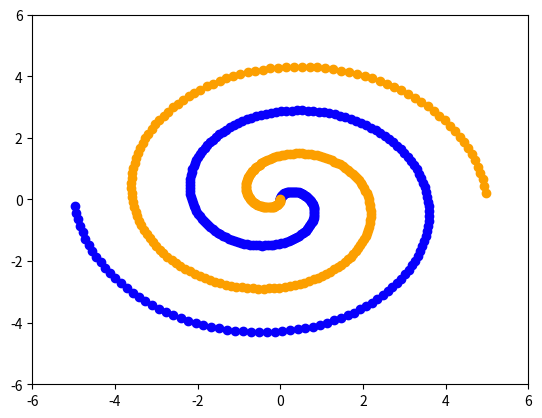

Write Python code to recreate this figure.
# Copyright 2017 The TensorFlow Authors. All Rights Reserved.
#
# Licensed under the Apache License, Version 2.0 (the "License");
# you may not use this file except in compliance with the License.
# You may obtain a copy of the License at
#
#     http://www.apache.org/licenses/LICENSE-2.0
#
# Unless required by applicable law or agreed to in writing, software
# distributed under the License is distributed on an "AS IS" BASIS,
# WITHOUT WARRANTIES OR CONDITIONS OF ANY KIND, either express or implied.
# See the License for the specific language governing permissions and
# limitations under the License.
# ==============================================================================

"""Used to generate input data points"""
import numpy as np
import math
import matplotlib.pyplot as plt
import random

def classifyCircleData(numSamples):
    points = []
    radius = 5
    #getting the positive points inside the circle
    for i in range(0, numSamples//2):
        r = randUniform(0, radius * 0.5)
        angle = randUniform(0, 2 * math.pi)
        x = r * math.sin(angle)
        y = r * math.cos(angle)
        points.append([x,y,0])
    # getting the negative points outside the circle
    for i in range(0, numSamples//2):
        r = randUniform(radius * 0.7, radius)
        angle = randUniform(0, 2 * math.pi)
        x = r * math.sin(angle)
        y = r * math.cos(angle)
        points.append([x,y,1])
    points = np.array(points, dtype=np.float32)
    # return np.random.permutation(points)
    return points
     

def classifyGaussData(numSamples):
    """ getting a specific number of gauss data points
    i.e. simple linear data"""
    points = []
    radius = 6
    for i in range(0, numSamples//2):
        x = np.random.normal(-radius//2, 1)
        y = np.random.normal(-radius//2, 1)
        if(x+y>=0):
            points.append([x,y,0])
        else:
            points.append([x,y,1])
    for i in range(0, numSamples//2):
        x = np.random.normal(radius//2, 1)
        y = np.random.normal(radius//2, 1)
        if(x+y>=0):
            points.append([x,y,0])
        else:
            points.append([x,y,1])
    points = np.array(points, dtype=np.float32)
    # return np.random.permutation(points)
    return points
    
def classifyXORData(numSamples):
    points = []
    radius = 5
    padding = 0.3;
    for i in range(0, numSamples):
        x = randUniform(-radius,radius)
        if x > 0:
            x+=padding
        else:
            x+=-padding
        y = randUniform(-radius,radius)
        if y > 0:
            y+=padding
        else:
            y+=-padding
        if(x*y>=0):
            points.append([x,y,0])
        else:
            points.append([x,y,1])
    points = np.array(points, dtype=np.float32)
    # return np.random.permutation(points)
    return points

def classifySpiralData(numSamples):
    points = []
    n = numSamples//2
    # first class with label 0
    for i in range(0, n):
        r = float(i)/ n * 5
        t = 1.75 * i / n * 2 * math.pi + 0
        x = r * math.sin(t)
        y = r * math.cos(t)
        points.append([x,y,0])
    # second class with label 1
    for i in range(0, n):
        r = float(i) / n * 5
        t = 1.75 * i / n * 2 * math.pi + math.pi
        x = r * math.sin(t)
        y = r * math.cos(t)
        points.append([x,y,1])
    points = np.array(points, dtype=np.float32)
    # return np.random.permutation(points)
    return points
    
def randUniform(a, b):
    """ return a random number between a and b"""

    return random.uniform(0, 1) * (b - a) + a
    
    
def main(argv=None):  # pylint: disable=unused-argument
    points = classifySpiralData(500)
    for i in range(0, 250):
        plt.scatter(x=points[i,0], y=points[i,1], c = '#0800fc')
    for i in range(250, 500):
        plt.scatter(x=points[i,0], y=points[i,1], c = '#fc9f00')
    plt.axis([-6, 6, -6, 6])
    plt.show()
    

if __name__ == '__main__':
    main()


